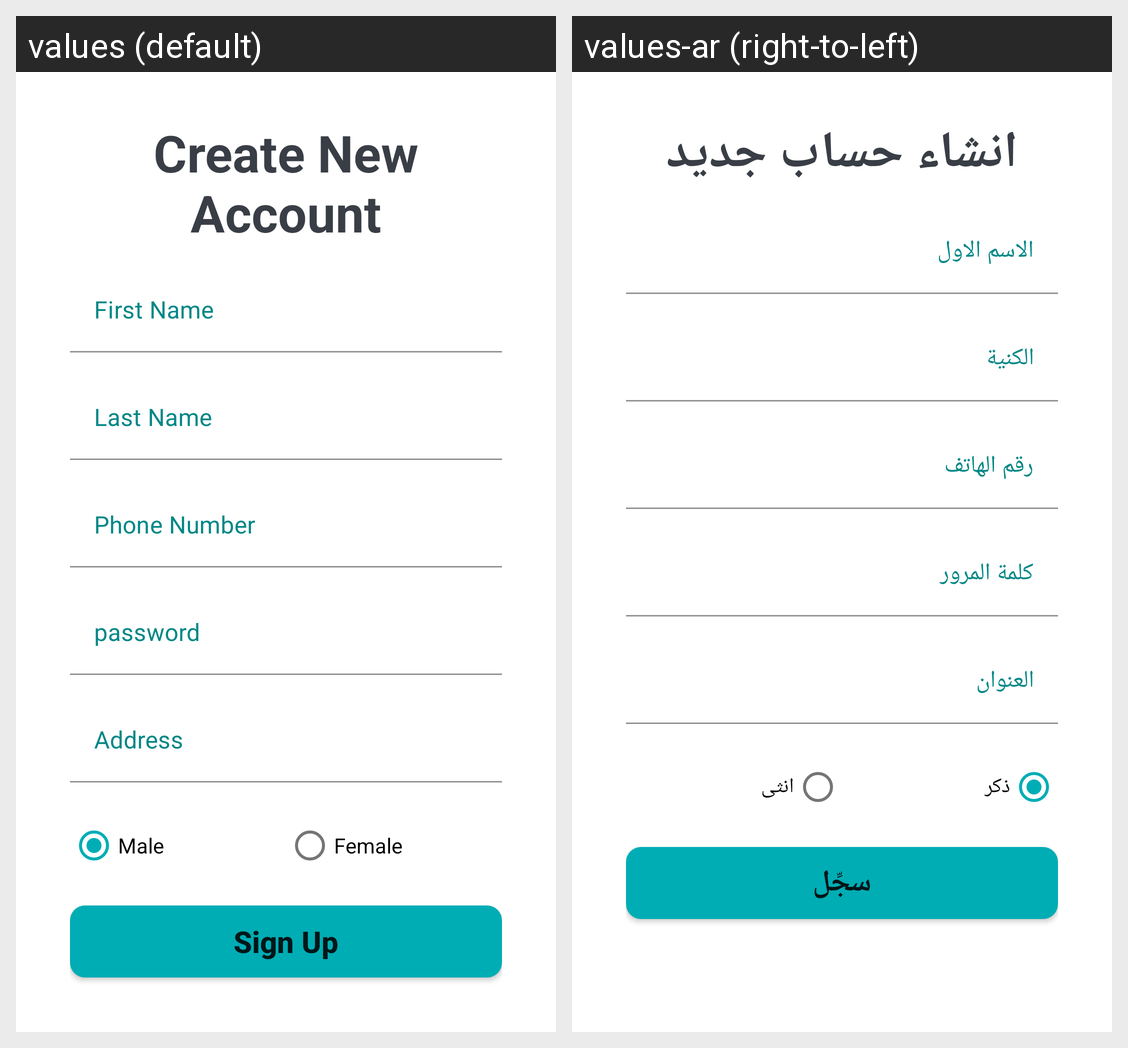

The Android screen above is rendered under two locales of the same app. Produce the string resources it draws, with the default and per-locale values.
Android screen res/layout/activity_register.xml rendered under 2 locales, left to right: values (default), values-ar (right-to-left). Device: Nexus 5 (rendered at 1080×1920; each locale shown at half size, 540×960, under a caption strip naming it); theme Theme.Dates.
Strings drawn on this screen, with the default value and each locale's value (text and hints the layout hard-codes, and strings that could not be matched under every locale, appear in the picture but are not listed):

create_account
  values: Create New Account
  values-ar: انشاء حساب جديد

first_name
  values: First Name
  values-ar: الاسم الاول

last_name
  values: Last Name
  values-ar: الكنية

phone_number
  values: Phone Number
  values-ar: رقم الهاتف

password
  values: password
  values-ar: كلمة المرور

address
  values: Address
  values-ar: العنوان

male
  values: Male
  values-ar: ذكر

female
  values: Female
  values-ar: انثى

sign_up
  values: Sign Up
  values-ar: سجِّل
